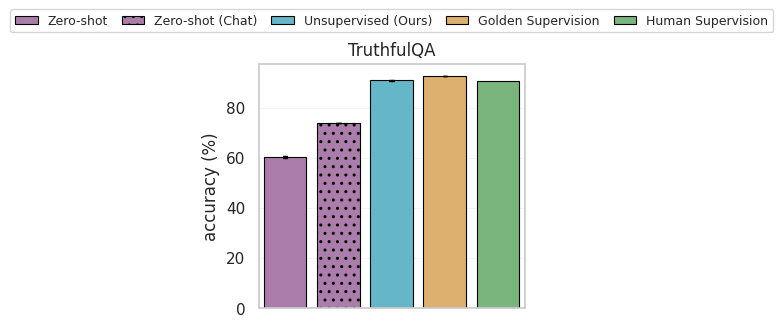

The script that saved this image:
from typing import Dict, List
import pandas as pd
import seaborn as sns


def plot_truthfulqa_single(data: Dict[str, List[float]], savepath: str) -> None:
    """
    Make a single 'TruthfulQA' subplot as a seaborn bar chart with mean +/- SE.
    - Bars appear in the SAME order as keys in `data`.
    - No x-axis tick labels (legend only).
    - Uses seaborn only (no matplotlib imports).
    """
    # Keep insertion order and drop empty series
    labels = [k for k, v in data.items() if v and len(v) > 0]
    if not labels:
        raise ValueError("`data` is empty or has only empty lists.")

    # Long-form dataframe
    rows = []
    for lab in labels:
        for val in data[lab]:
            rows.append({"label": lab, "value": float(val)})
    df = pd.DataFrame(rows)

    # Colors per the paper (fallbacks handled below)
    color_map = {
        "Zero-shot": "#b276b2",
        "Zero-shot (Chat)": "#b276b2",   # same color; hatch applied below
        "Unsupervised (Ours)": "#55c0d9",
        "Golden Supervision": "#f0b55a",
        "Human Supervision": "#6fbf73",
    }
    # Build a palette list in the same order as `labels`
    default_palette = sns.color_palette(n_colors=len(labels))
    palette = [color_map.get(lab, default_palette[i]) for i, lab in enumerate(labels)]

    # Simple mean function so we don't import numpy
    def _mean(x):
        x = list(x)
        return sum(x) / len(x) if len(x) else float("nan")

    sns.set_theme(style="whitegrid")
    ax = sns.barplot(
        data=df,
        x="label",
        y="value",
        order=labels,
        palette=palette,
        estimator=_mean,
        errorbar="se",        # standard error across seeds
        capsize=0.08,         # narrow caps
        err_kws=dict(color="black", linewidth=1),
        edgecolor="black",
        linewidth=0.8,
    )

    # Figure sizing via seaborn's returned Axes
    fig = ax.get_figure()
    fig.set_size_inches(6, 3.5)

    # Hatch only the "Zero-shot (Chat)" bar, add labels for legend
    for patch, lab in zip(ax.patches, labels):
        if lab == "Zero-shot (Chat)":
            patch.set_hatch("..")
        patch.set_label(lab)  # so legend uses the bar rectangles

    # Title & y-axis formatting
    ax.set_title("TruthfulQA")
    ax.set_ylabel("accuracy (%)")
    
    # No x-axis labels/ticks; legend only
    ax.set_xlabel("")
    ax.set_xticks([])
    ax.grid(axis="y", linewidth=0.5, alpha=0.3)
    ax.grid(axis="x", visible=False)

    # Legend above, single row
    ax.legend(
        loc="upper center",
        bbox_to_anchor=(0.5, 1.25),
        ncol=len(labels),
        frameon=True,
        fontsize=9,
        handlelength=1.8,
        columnspacing=1.1,
    )

    fig.tight_layout()
    fig.savefig(savepath, dpi=300, bbox_inches="tight")
    fig.clear()


# ---- tiny usage example ----
if __name__ == "__main__":
    example = {
        "Zero-shot": [60.2, 59.8, 60.9],
        "Zero-shot (Chat)": [73.5, 74.1, 73.8],
        "Unsupervised (Ours)": [91.0, 90.6, 91.2],
        "Golden Supervision": [92.5, 92.3, 92.8],
        "Human Supervision": [90.5],  # single value -> no error bar
    }
    plot_truthfulqa_single(example, "truthfulqa.png")
